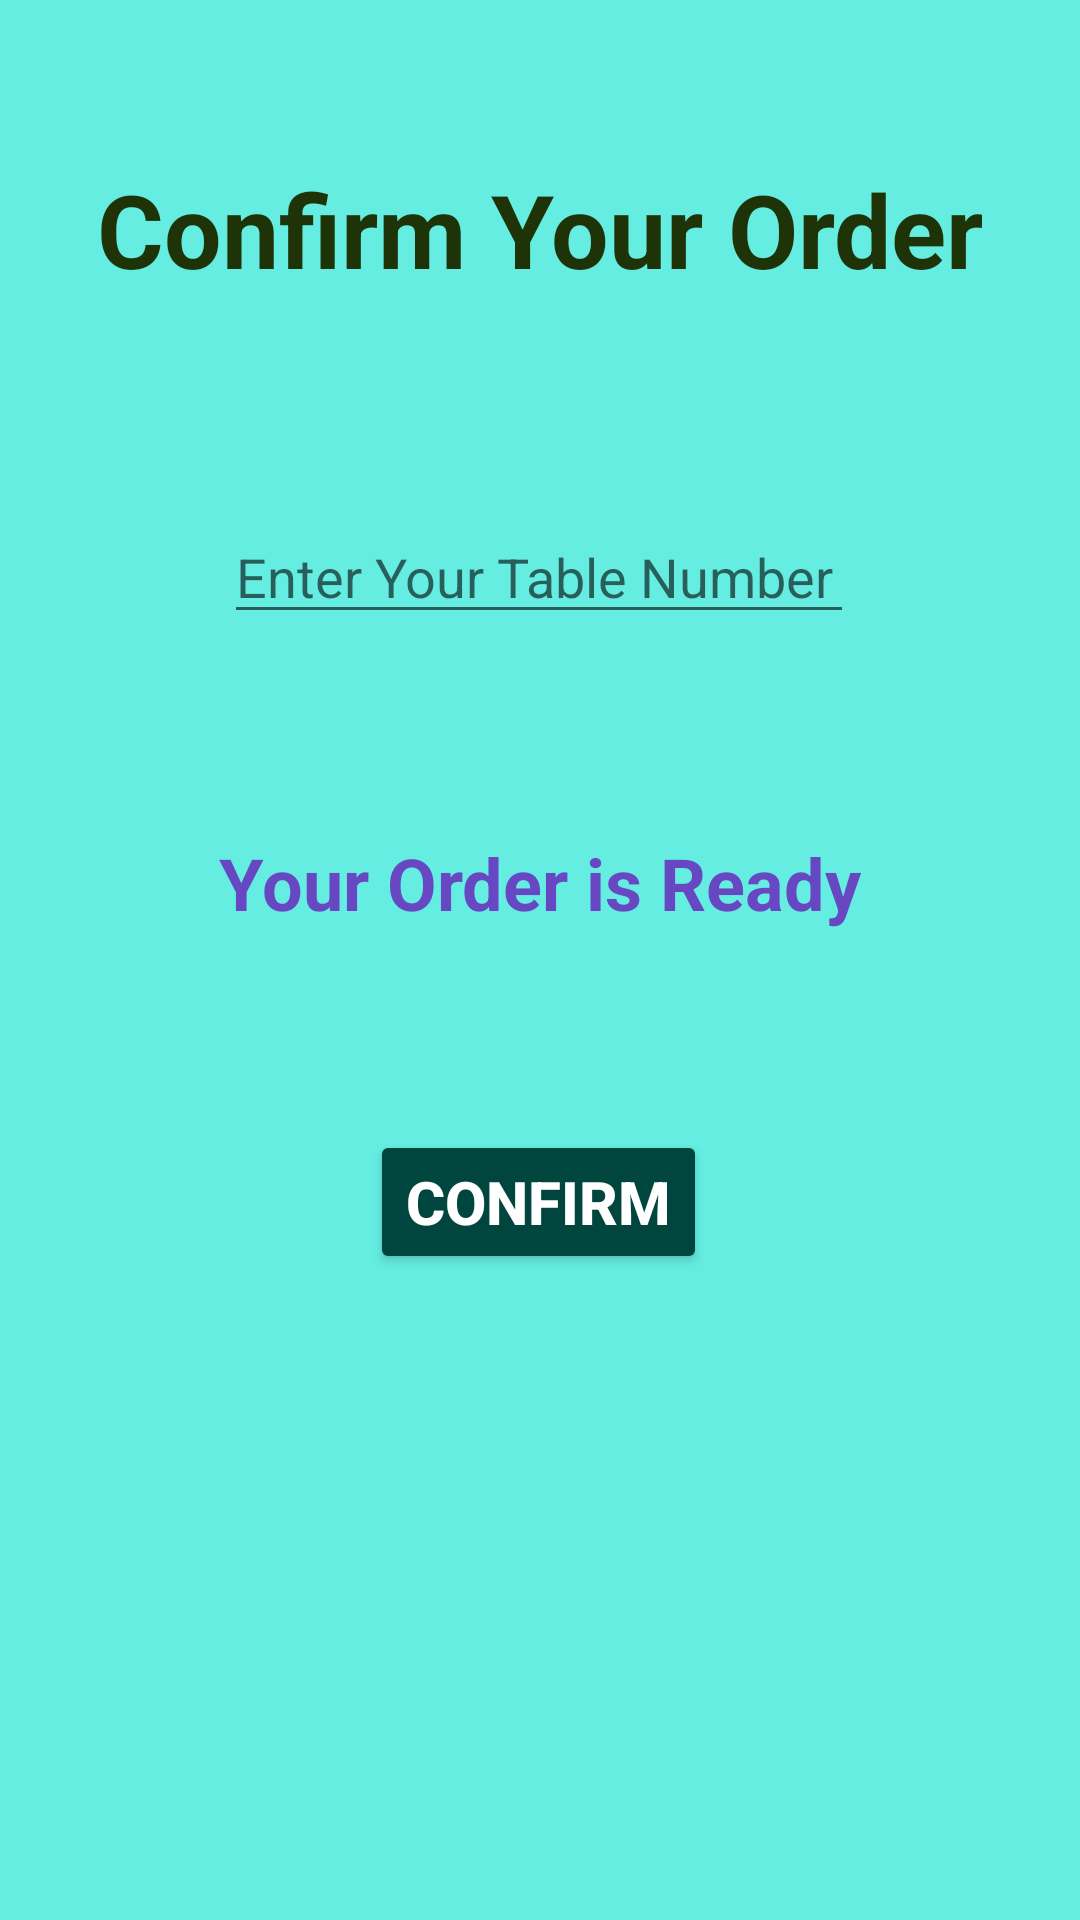

Write the Android layout XML for this screen, with the resource values it uses.
<!-- AndroidManifest.xml: application theme Theme.SpoonFull -->
<!-- res/layout/activity_main10.xml -->
<?xml version="1.0" encoding="utf-8"?>
<androidx.constraintlayout.widget.ConstraintLayout xmlns:android="http://schemas.android.com/apk/res/android"
    xmlns:app="http://schemas.android.com/apk/res-auto"
    xmlns:tools="http://schemas.android.com/tools"
    android:layout_width="match_parent"
    android:layout_height="match_parent"
    android:background="#65EDE1"
    tools:context=".MainActivity10">

    <TextView
        android:id="@+id/textView108"
        android:layout_width="wrap_content"
        android:layout_height="wrap_content"
        android:text="Confirm Your Order"
        android:textAlignment="center"
        android:textColor="#1F3308"
        android:textSize="34sp"
        android:textStyle="bold"
        app:layout_constraintBottom_toBottomOf="parent"
        app:layout_constraintEnd_toEndOf="parent"
        app:layout_constraintHorizontal_bias="0.495"
        app:layout_constraintStart_toStartOf="parent"
        app:layout_constraintTop_toTopOf="parent"
        app:layout_constraintVertical_bias="0.09" />

    <Button
        android:id="@+id/OrderCofirmBtn"
        android:layout_width="wrap_content"
        android:layout_height="wrap_content"
        android:backgroundTint="#01453F"
        android:text="CONFIRM"
        android:textColor="#FFFFFF"
        android:textSize="20sp"
        android:textStyle="bold"
        app:layout_constraintBottom_toBottomOf="parent"
        app:layout_constraintEnd_toEndOf="parent"
        app:layout_constraintHorizontal_bias="0.498"
        app:layout_constraintStart_toStartOf="parent"
        app:layout_constraintTop_toTopOf="parent"
        app:layout_constraintVertical_bias="0.636" />

    <EditText
        android:id="@+id/editTextTextPersonName"
        android:layout_width="wrap_content"
        android:layout_height="wrap_content"
        android:ems="10"
        android:hint="Enter Your Table Number"
        android:inputType="textPersonName"
        app:layout_constraintBottom_toBottomOf="parent"
        app:layout_constraintEnd_toEndOf="parent"
        app:layout_constraintHorizontal_bias="0.497"
        app:layout_constraintStart_toStartOf="parent"
        app:layout_constraintTop_toTopOf="parent"
        app:layout_constraintVertical_bias="0.284" />

    <TextView
        android:id="@+id/textView111"
        android:layout_width="wrap_content"
        android:layout_height="wrap_content"
        android:text="Your Order is Ready"
        android:textColor="#E66735BF"
        android:textSize="24sp"
        android:textStyle="bold"
        app:layout_constraintBottom_toTopOf="@+id/OrderCofirmBtn"
        app:layout_constraintEnd_toEndOf="parent"
        app:layout_constraintStart_toStartOf="parent"
        app:layout_constraintTop_toBottomOf="@+id/editTextTextPersonName" />

</androidx.constraintlayout.widget.ConstraintLayout>
<!-- resources referenced by this layout -->
<resources>
  <style name="Theme.SpoonFull" parent="Theme.MaterialComponents.DayNight.DarkActionBar">
          
          <item name="colorPrimary">@color/purple_500</item>
          <item name="colorPrimaryVariant">@color/purple_700</item>
          <item name="colorOnPrimary">@color/white</item>
          
          <item name="colorSecondary">@color/teal_200</item>
          <item name="colorSecondaryVariant">@color/teal_700</item>
          <item name="colorOnSecondary">@color/black</item>
          
          <item name="android:statusBarColor" tools:targetApi="l">?attr/colorPrimaryVariant</item>
          
      </style>
  <!-- not gathered from this repository: default colours our renderer supplied (Android Studio template values) -->
  <color name="purple_500">#FF6200EE</color>
  <color name="purple_700">#FF3700B3</color>
  <color name="teal_200">#FF03DAC5</color>
  <color name="teal_700">#FF018786</color>
  <color name="black">#FF000000</color>
  <color name="white">#FFFFFFFF</color>
</resources>
